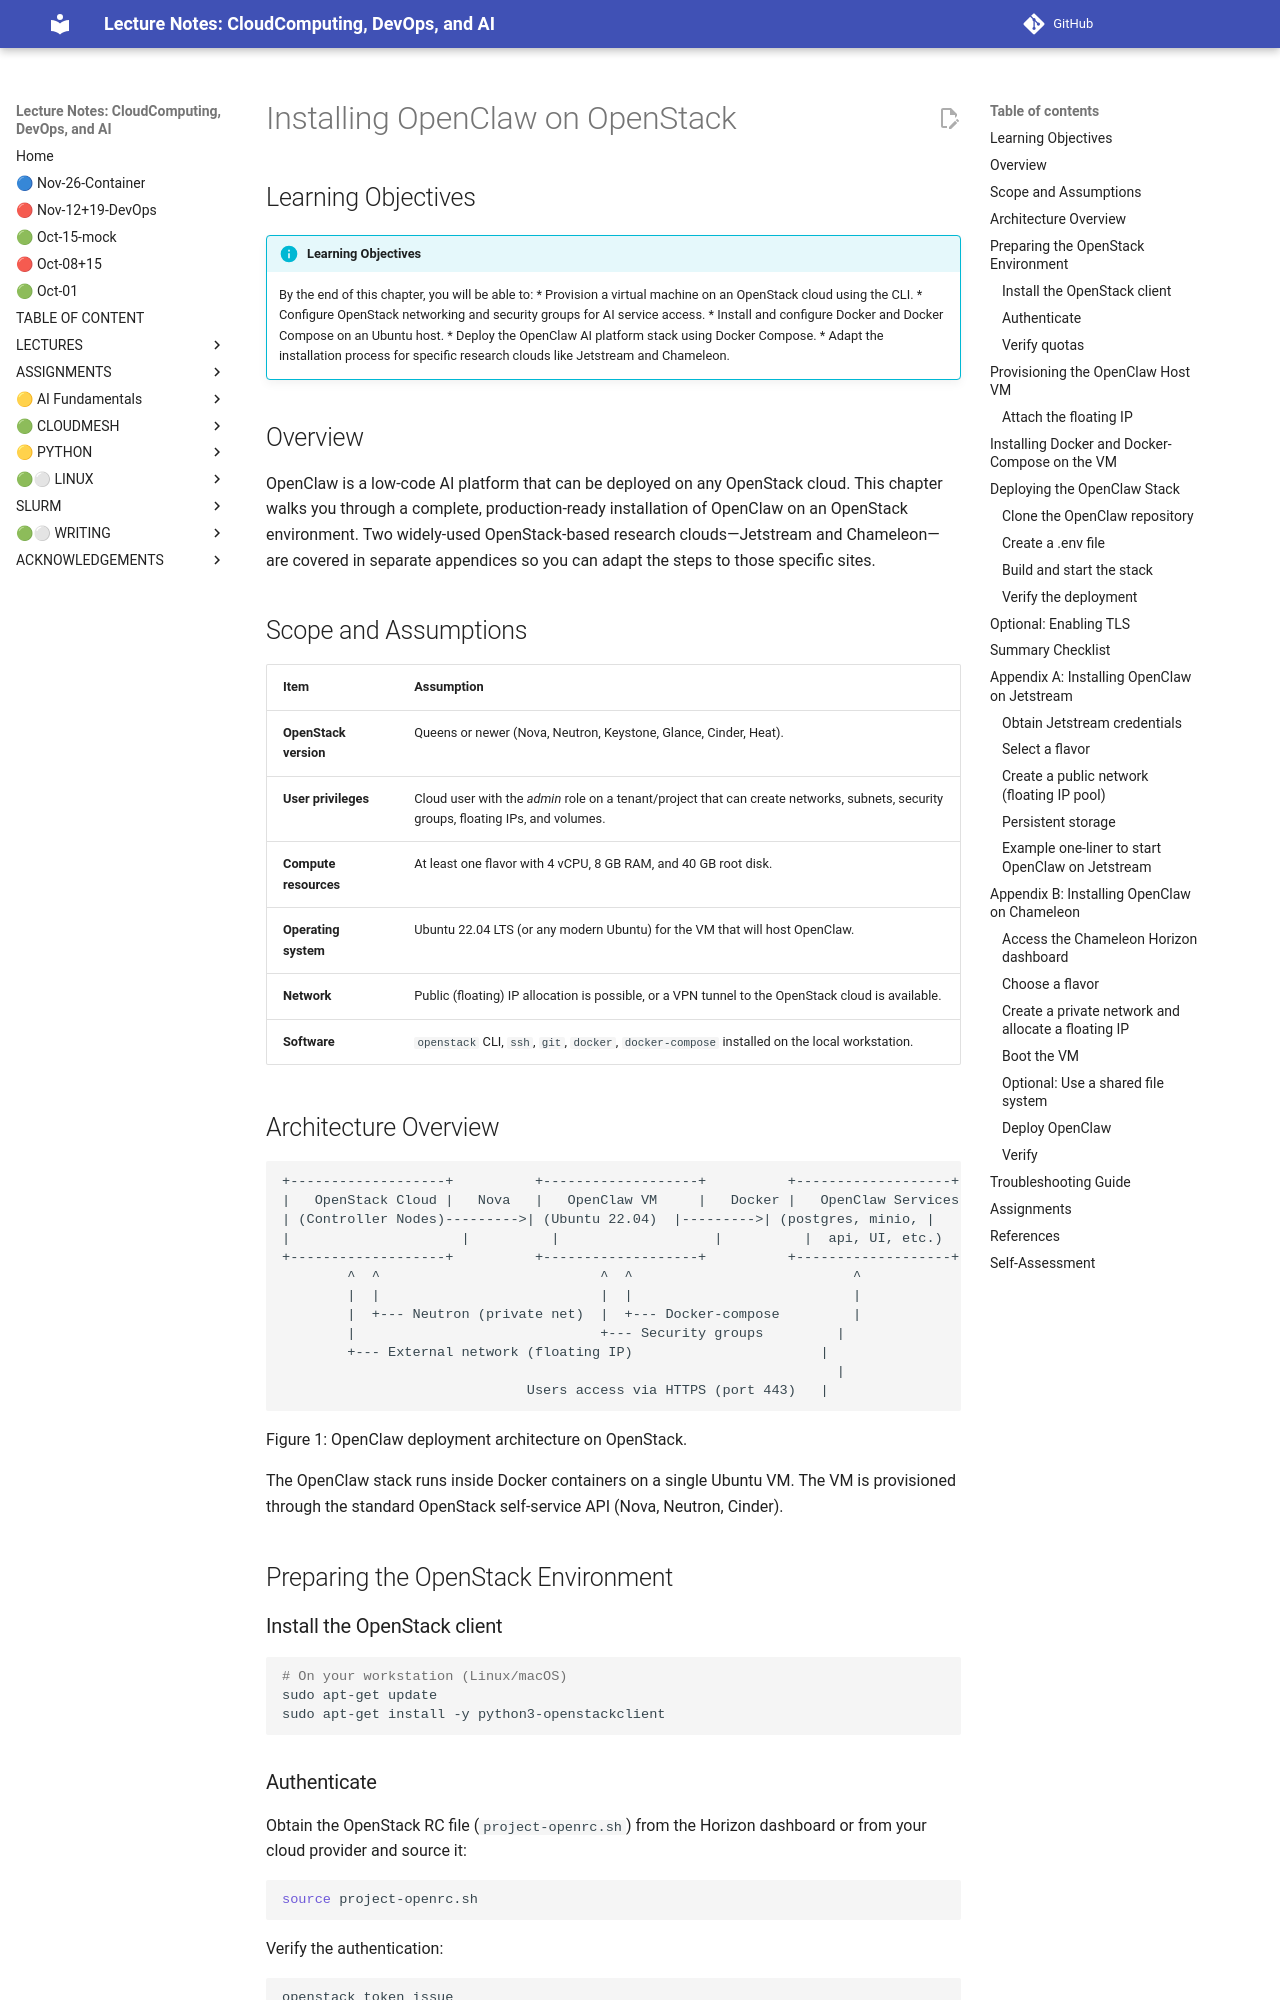

repository: cloudmesh-ai/cloudmesh-ai-lecture · page: section/ai/openclaw/openstack/index.html · generator: mkdocs

# Installing OpenClaw on OpenStack

## Learning Objectives

!!! info "Learning Objectives"

    By the end of this chapter, you will be able to:
    * Provision a virtual machine on an OpenStack cloud using the CLI.
    * Configure OpenStack networking and security groups for AI service access.
    * Install and configure Docker and Docker Compose on an Ubuntu host.
    * Deploy the OpenClaw AI platform stack using Docker Compose.
    * Adapt the installation process for specific research clouds like Jetstream and Chameleon.

## Overview

OpenClaw is a low-code AI platform that can be deployed on any OpenStack cloud. This chapter walks you through a complete, production-ready installation of OpenClaw on an OpenStack environment. Two widely-used OpenStack-based research clouds—Jetstream and Chameleon—are covered in separate appendices so you can adapt the steps to those specific sites.

## Scope and Assumptions

| Item | Assumption |
|------|------------|
| **OpenStack version** | Queens or newer (Nova, Neutron, Keystone, Glance, Cinder, Heat). |
| **User privileges** | Cloud user with the *admin* role on a tenant/project that can create networks, subnets, security groups, floating IPs, and volumes. |
| **Compute resources** | At least one flavor with 4 vCPU, 8 GB RAM, and 40 GB root disk. |
| **Operating system** | Ubuntu 22.04 LTS (or any modern Ubuntu) for the VM that will host OpenClaw. |
| **Network** | Public (floating) IP allocation is possible, or a VPN tunnel to the OpenStack cloud is available. |
| **Software** | `openstack` CLI, `ssh`, `git`, `docker`, `docker-compose` installed on the local workstation. |

## Architecture Overview

```text
+-------------------+          +-------------------+          +-------------------+
|   OpenStack Cloud |   Nova   |   OpenClaw VM     |   Docker |   OpenClaw Services |
| (Controller Nodes)--------->| (Ubuntu 22.04)  |--------->| (postgres, minio, |
|                     |          |                   |          |  api, UI, etc.)    |
+-------------------+          +-------------------+          +-------------------+
        ^  ^                           ^  ^                           ^
        |  |                           |  |                           |
        |  +--- Neutron (private net)  |  +--- Docker-compose         |
        |                              +--- Security groups         |
        +--- External network (floating IP)                       |
                                                                    |
                              Users access via HTTPS (port 443)   |
```

Figure 1: OpenClaw deployment architecture on OpenStack.

The OpenClaw stack runs inside Docker containers on a single Ubuntu VM. The VM is provisioned through the standard OpenStack self-service API (Nova, Neutron, Cinder).

## Preparing the OpenStack Environment

### Install the OpenStack client

```bash
# On your workstation (Linux/macOS)
sudo apt-get update
sudo apt-get install -y python3-openstackclient
```
